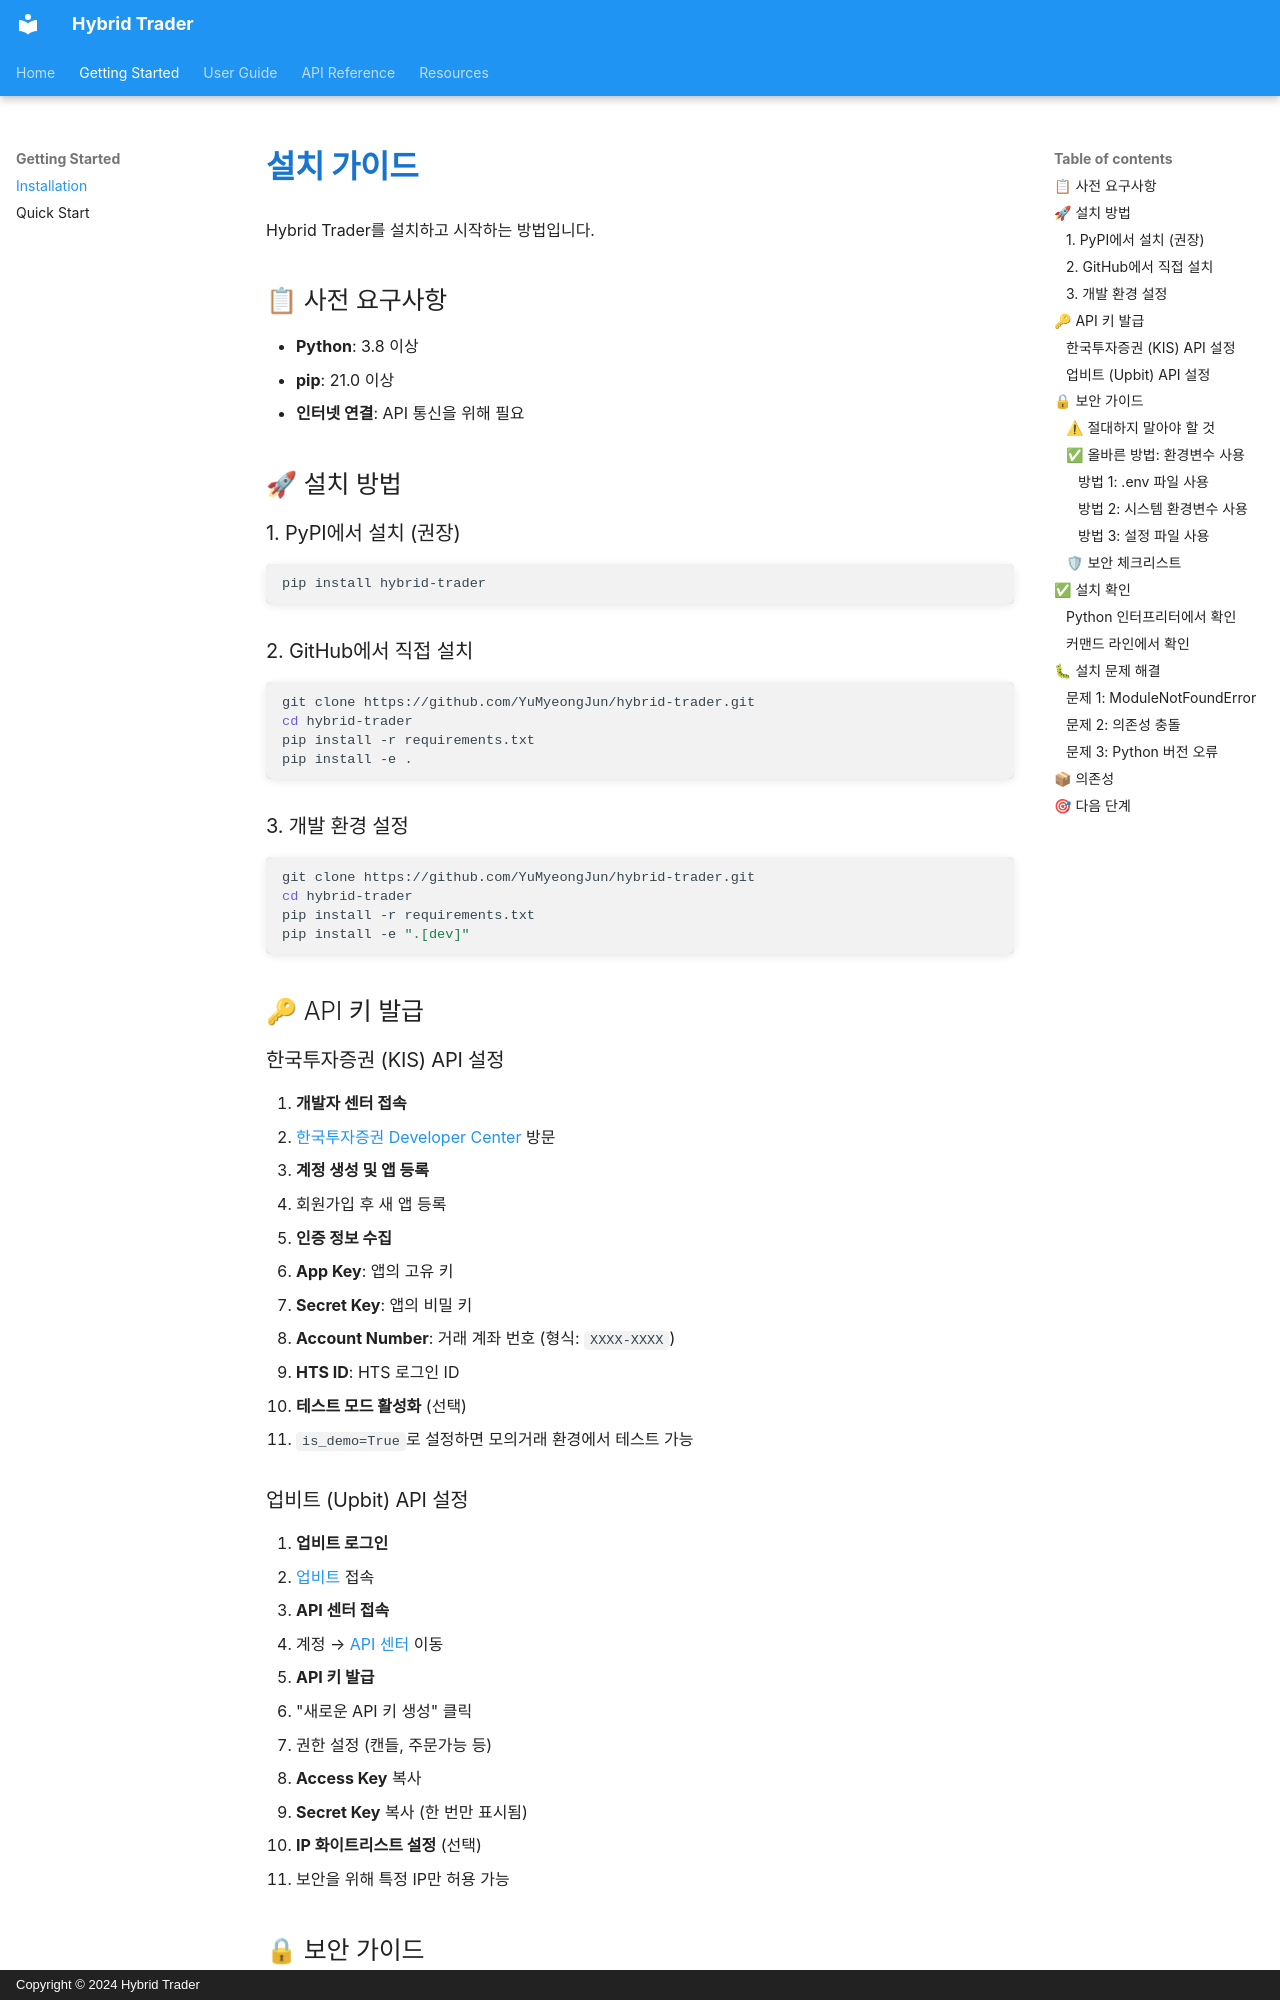

repository: YuMyeongJun/hybrid-trader · page: getting-started/installation/index.html · generator: mkdocs · copyright: Copyright © 2024 Hybrid Trader

# 설치 가이드

Hybrid Trader를 설치하고 시작하는 방법입니다.

## 📋 사전 요구사항

- **Python**: 3.8 이상
- **pip**: 21.0 이상
- **인터넷 연결**: API 통신을 위해 필요

## 🚀 설치 방법

### 1. PyPI에서 설치 (권장)

```bash
pip install hybrid-trader
```

### 2. GitHub에서 직접 설치

```bash
git clone https://github.com/YuMyeongJun/hybrid-trader.git
cd hybrid-trader
pip install -r requirements.txt
pip install -e .
```

### 3. 개발 환경 설정

```bash
git clone https://github.com/YuMyeongJun/hybrid-trader.git
cd hybrid-trader
pip install -r requirements.txt
pip install -e ".[dev]"
```

## 🔑 API 키 발급

### 한국투자증권 (KIS) API 설정

1. **개발자 센터 접속**
   - [한국투자증권 Developer Center](https://developers.trueinvesting.com) 방문
   
2. **계정 생성 및 앱 등록**
   - 회원가입 후 새 앱 등록
   
3. **인증 정보 수집**
   - **App Key**: 앱의 고유 키
   - **Secret Key**: 앱의 비밀 키
   - **Account Number**: 거래 계좌 번호 (형식: `XXXX-XXXX`)
   - **HTS ID**: HTS 로그인 ID

4. **테스트 모드 활성화** (선택)
   - `is_demo=True`로 설정하면 모의거래 환경에서 테스트 가능

### 업비트 (Upbit) API 설정

1. **업비트 로그인**
   - [업비트](https://upbit.com) 접속
   
2. **API 센터 접속**
   - 계정 → [API 센터](https://upbit.com/api_center) 이동
   
3. **API 키 발급**
   - "새로운 API 키 생성" 클릭
   - 권한 설정 (캔들, 주문가능 등)
   - **Access Key** 복사
   - **Secret Key** 복사 (한 번만 표시됨)

4. **IP 화이트리스트 설정** (선택)
   - 보안을 위해 특정 IP만 허용 가능

## 🔒 보안 가이드

### ⚠ 절대하지 말아야 할 것

```python
# ❌ 절대 이렇게 하지 마세요!
kis_config = KISConfig(
    app_key="ak1234567890",  # 절대 하드코딩 금지!
    secret_key="sk9876543210"
)
```

### ✅ 올바른 방법: 환경변수 사용
